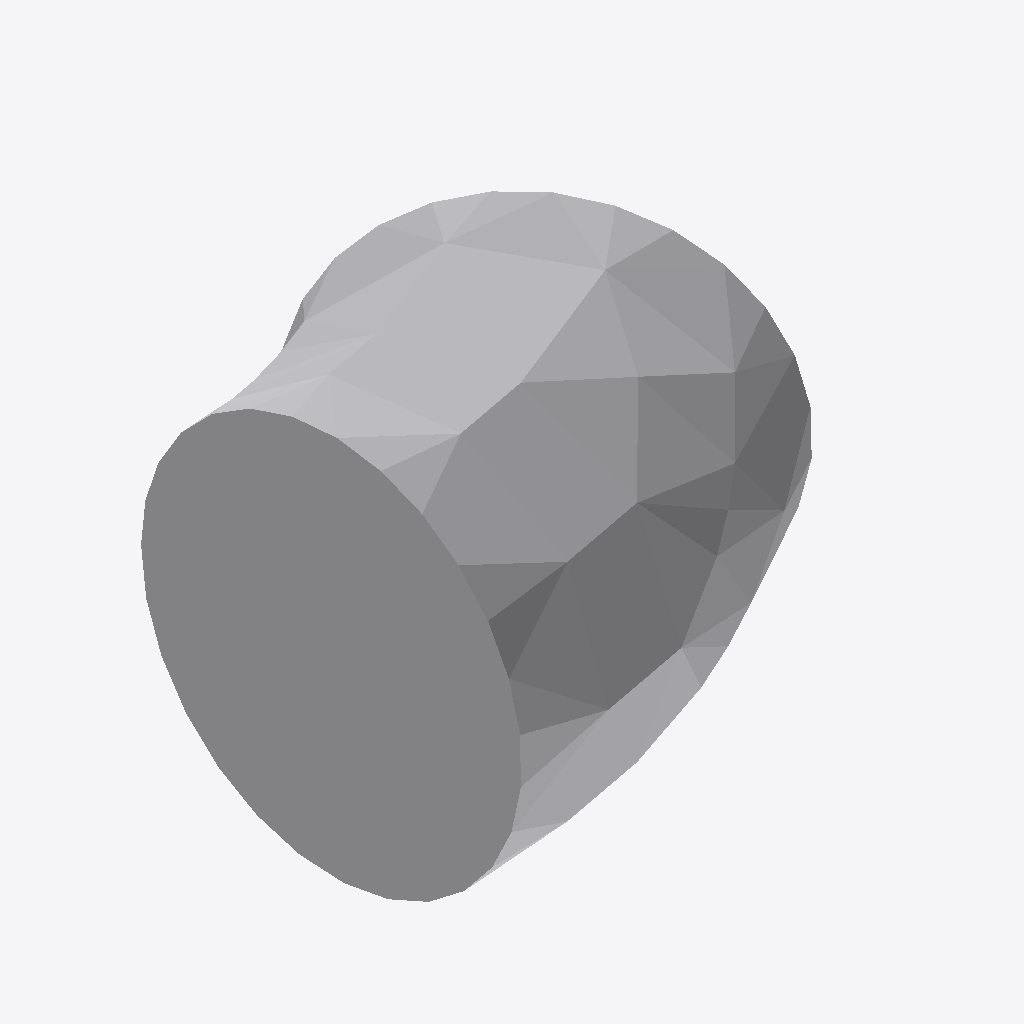
Isometric view of an IFC building model (IFC-SPF (STEP), schema IFC4, length unit millimetre), seen from the south-west, elements coloured by IFC class: 1 other element (light grey).
Extent 0.034 m × 0.036 m × 0.030 m (x, y, z). Elements (1): 1 IfcPipeFitting.

HEADER;
FILE_DESCRIPTION(('GeoIFCNet file'),'');
FILE_NAME('','1995-11-18T09:00:00',('YaMiSo'),('XUT_BIM606'),'ifcopenshell 0.7.0','','None');
FILE_SCHEMA(('IFC4'));
ENDSEC;
DATA;
#1=IFCPROJECT('2n8Ge0N_54nPhBQulBR$VD',$,'My Project',$,$,$,$,(#66),#45);
#99=IFCSITE('0C5GA8H39ABeqd_uijh0Cd',#98,'My Site',$,$,$,$,$,$,$,$,$,$,$);
#97=IFCPIPEFITTING('1cvKXm70v39xt15cNeWdK6',#51,$,$,$,#108,#96,$,$);
ENDSEC;
